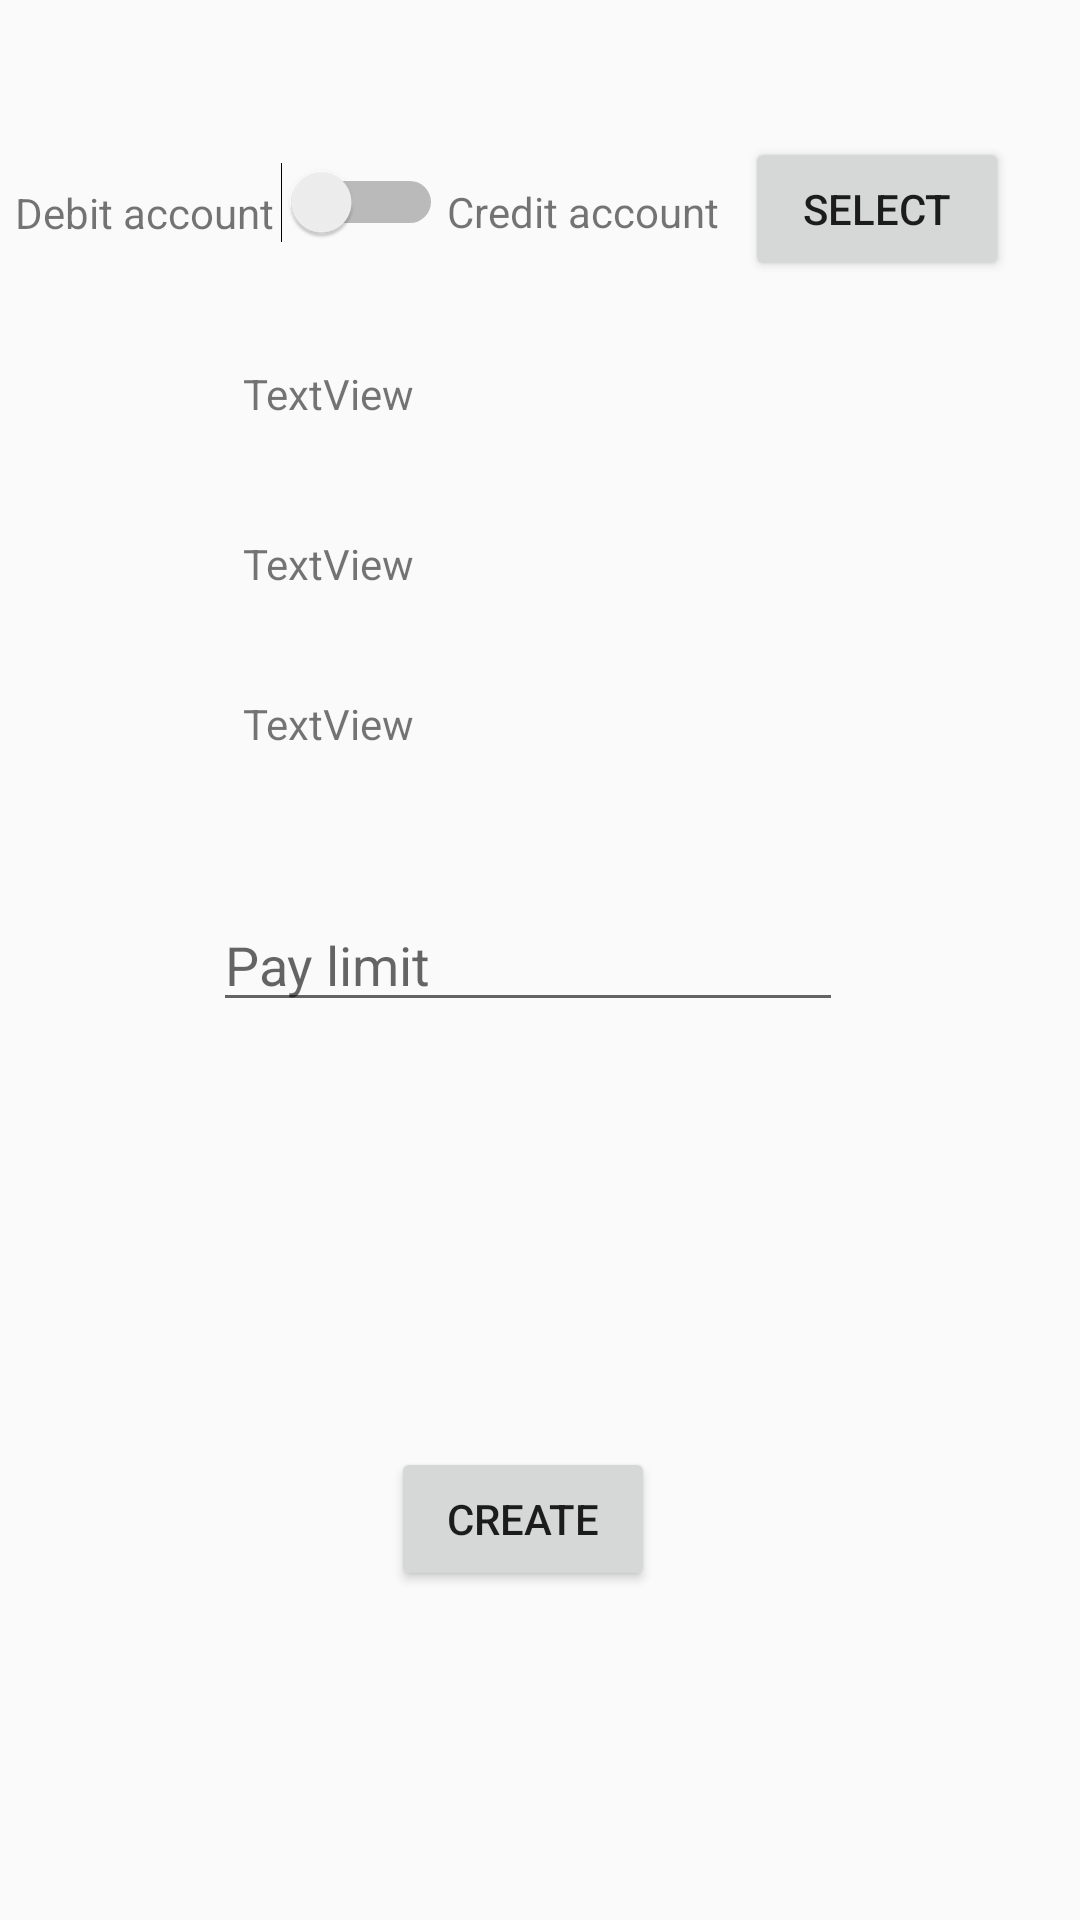

The Android layout XML behind this screen, and the referenced resources:
<!-- AndroidManifest.xml: application theme AppTheme -->
<!-- res/layout/activity_add_account.xml -->
<?xml version="1.0" encoding="utf-8"?>
<androidx.constraintlayout.widget.ConstraintLayout xmlns:android="http://schemas.android.com/apk/res/android"
    xmlns:app="http://schemas.android.com/apk/res-auto"
    xmlns:tools="http://schemas.android.com/tools"
    android:layout_width="match_parent"
    android:layout_height="match_parent"
    tools:context=".AddAccountActivity">

    <TextView
        android:id="@+id/textView9"
        android:layout_width="wrap_content"
        android:layout_height="wrap_content"
        android:text="TextView"
        app:layout_constraintBottom_toBottomOf="parent"
        app:layout_constraintEnd_toEndOf="parent"
        app:layout_constraintHorizontal_bias="0.267"
        app:layout_constraintStart_toStartOf="parent"
        app:layout_constraintTop_toTopOf="parent"
        app:layout_constraintVertical_bias="0.196" />

    <EditText
        android:id="@+id/editText2"
        android:layout_width="wrap_content"
        android:layout_height="wrap_content"
        android:ems="10"
        android:hint="Pay limit"
        android:inputType="textPersonName"
        app:layout_constraintBottom_toBottomOf="parent"
        app:layout_constraintEnd_toEndOf="parent"
        app:layout_constraintHorizontal_bias="0.474"
        app:layout_constraintStart_toStartOf="parent"
        app:layout_constraintTop_toTopOf="parent" />

    <Switch
        android:id="@+id/switch2"
        android:layout_width="wrap_content"
        android:layout_height="wrap_content"
        app:layout_constraintBottom_toBottomOf="parent"
        app:layout_constraintEnd_toEndOf="parent"
        app:layout_constraintHorizontal_bias="0.306"
        app:layout_constraintStart_toStartOf="parent"
        app:layout_constraintTop_toTopOf="parent"
        app:layout_constraintVertical_bias="0.088" />

    <TextView
        android:id="@+id/textView7"
        android:layout_width="wrap_content"
        android:layout_height="wrap_content"
        android:text="Debit account"
        app:layout_constraintBottom_toBottomOf="parent"
        app:layout_constraintEnd_toEndOf="parent"
        app:layout_constraintHorizontal_bias="0.018"
        app:layout_constraintStart_toStartOf="parent"
        app:layout_constraintTop_toTopOf="parent"
        app:layout_constraintVertical_bias="0.099" />

    <TextView
        android:id="@+id/textView8"
        android:layout_width="wrap_content"
        android:layout_height="wrap_content"
        android:text="Credit account"
        app:layout_constraintBottom_toBottomOf="parent"
        app:layout_constraintEnd_toEndOf="parent"
        app:layout_constraintHorizontal_bias="0.553"
        app:layout_constraintStart_toStartOf="parent"
        app:layout_constraintTop_toTopOf="parent"
        app:layout_constraintVertical_bias="0.098" />

    <Button
        android:id="@+id/button3"
        android:layout_width="wrap_content"
        android:layout_height="wrap_content"
        android:text="Create"
        app:layout_constraintBottom_toBottomOf="parent"
        app:layout_constraintEnd_toEndOf="parent"
        app:layout_constraintHorizontal_bias="0.479"
        app:layout_constraintStart_toStartOf="parent"
        app:layout_constraintTop_toTopOf="parent"
        app:layout_constraintVertical_bias="0.815" />

    <TextView
        android:id="@+id/textView14"
        android:layout_width="wrap_content"
        android:layout_height="wrap_content"
        android:text="TextView"
        app:layout_constraintBottom_toBottomOf="parent"
        app:layout_constraintEnd_toEndOf="parent"
        app:layout_constraintHorizontal_bias="0.267"
        app:layout_constraintStart_toStartOf="parent"
        app:layout_constraintTop_toTopOf="parent"
        app:layout_constraintVertical_bias="0.287" />

    <TextView
        android:id="@+id/textView15"
        android:layout_width="wrap_content"
        android:layout_height="wrap_content"
        android:text="TextView"
        app:layout_constraintBottom_toBottomOf="parent"
        app:layout_constraintEnd_toEndOf="parent"
        app:layout_constraintHorizontal_bias="0.267"
        app:layout_constraintStart_toStartOf="parent"
        app:layout_constraintTop_toTopOf="parent"
        app:layout_constraintVertical_bias="0.373" />

    <EditText
        android:id="@+id/editText5"
        android:layout_width="wrap_content"
        android:layout_height="wrap_content"
        android:ems="10"
        android:hint="Credit limit"
        android:inputType="textPersonName"
        app:layout_constraintBottom_toBottomOf="parent"
        app:layout_constraintEnd_toEndOf="parent"
        app:layout_constraintHorizontal_bias="0.474"
        app:layout_constraintStart_toStartOf="parent"
        app:layout_constraintTop_toTopOf="parent"
        android:focusable="false"
        app:layout_constraintVertical_bias="0.623"
        android:visibility="gone"/>

    <Button
        android:id="@+id/button15"
        android:layout_width="wrap_content"
        android:layout_height="wrap_content"
        android:text="select"
        app:layout_constraintBottom_toBottomOf="parent"
        app:layout_constraintEnd_toEndOf="parent"
        app:layout_constraintHorizontal_bias="0.913"
        app:layout_constraintStart_toStartOf="parent"
        app:layout_constraintTop_toTopOf="parent"
        app:layout_constraintVertical_bias="0.077" />

</androidx.constraintlayout.widget.ConstraintLayout>
<!-- resources referenced by this layout -->
<resources>
  <style name="AppTheme" parent="Theme.AppCompat.Light.DarkActionBar">
          
          <item name="colorPrimary">@color/colorPrimary</item>
          <item name="colorPrimaryDark">@color/colorPrimaryDark</item>
          <item name="colorAccent">@color/colorAccent</item>
      </style>
  <!-- not gathered from this repository: default colours our renderer supplied (Android Studio template values) -->
  <color name="colorPrimary">#FF6200EE</color>
  <color name="colorPrimaryDark">#FF3700B3</color>
  <color name="colorAccent">#FF03DAC5</color>
</resources>
